Run: headless pygame with SDL's dummy video driver; simulated clock (each Clock.tick advances the game by its frame time, no real sleeping); random seed 0; keys injected as events and as key.get_pressed() state; no mouse input.
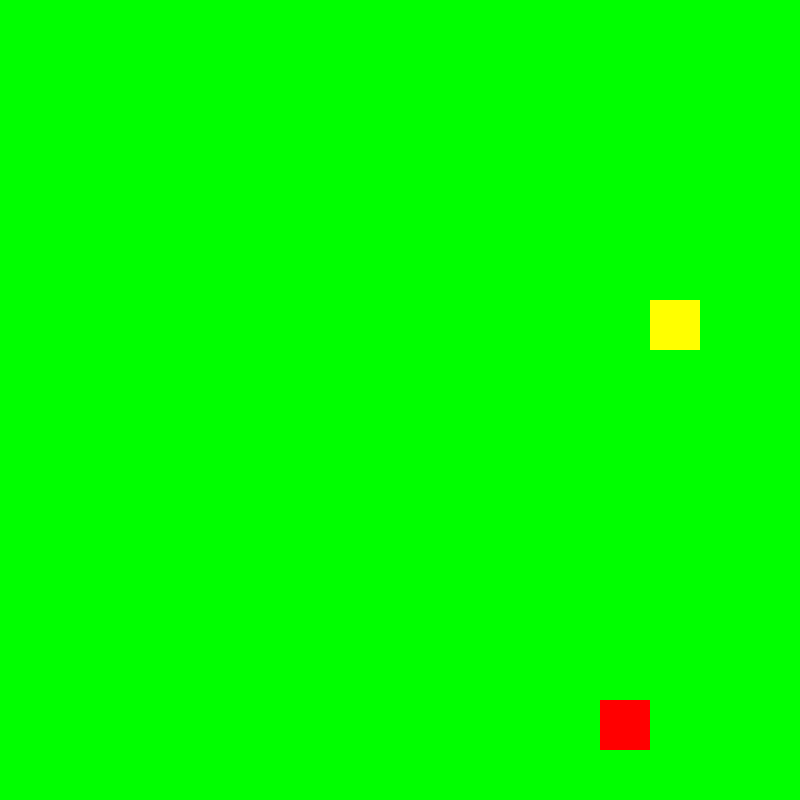
Frame 1 of 4 · flips 1–60 · no input
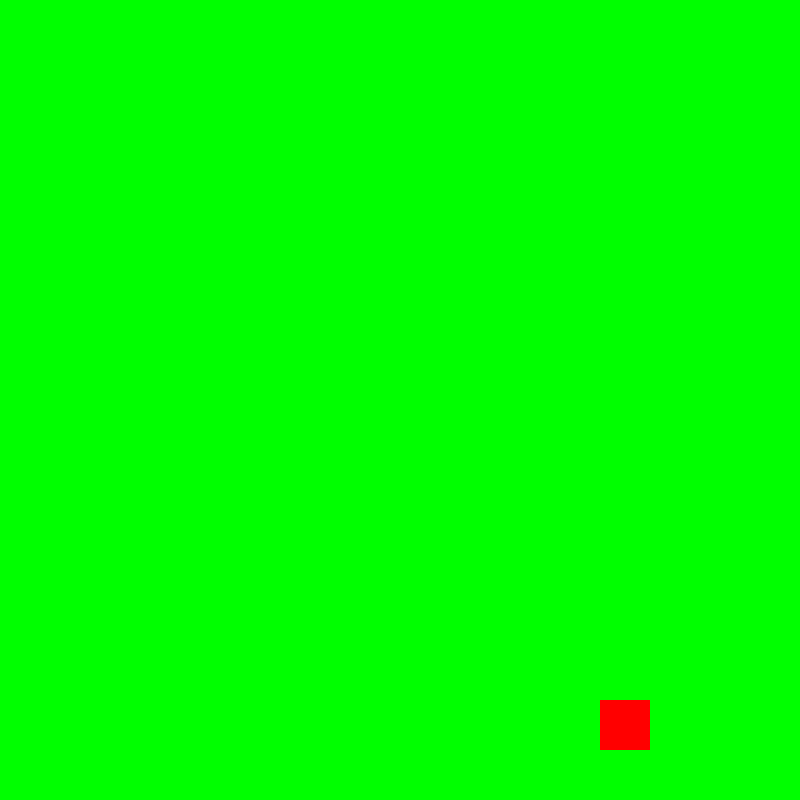
Frame 2 of 4 · flips 61–180 · tapped SPACE, RETURN · held RIGHT (→), D
Frame 3 of 4 · flips 181–300 · held DOWN (↓), S · screen unchanged from frame 2, image omitted
Frame 4 of 4 · flips 301–420 · held LEFT (←), A, UP (↑), W · screen unchanged from frame 3, image omitted

The pygame program that drew these frames:

import pygame
from random import randrange

RES = 800
SIZE = 50

x, y = randrange(0, RES - SIZE, SIZE), randrange(0, RES - SIZE, SIZE)
ananas = randrange(0, RES - SIZE, SIZE), randrange(0, RES - SIZE, SIZE)
lenght = 1
snake = [(x, y)]
dx, dy = 0, 0
fps = 5

pygame.init()
sc = pygame.display.set_mode([RES, RES])
clock = pygame.time.Clock()

while True:
    sc.fill(pygame.Color('green'))
    # drawing snake
    [(pygame.draw.rect(sc, pygame.Color('yellow'), (i, j, SIZE, SIZE))) for i, j in snake]
    pygame.draw.rect(sc, pygame.Color('red'), (*ananas, SIZE, SIZE))
    # snake movement
    x += dx * SIZE
    y += dy * SIZE
    snake.append((x, y))
    snake = snake[-lenght:]
    # eating ananas
    if snake[-1] == ananas:
        ananas = randrange(0, RES, SIZE), randrange(0, RES, SIZE)
        lenght == 1
        fps == 1


    pygame.display.flip()
    clock.tick(fps)

    for event in pygame.event.get():
        if event.type == pygame.QUIT:
            exit()

    # control
    key = pygame.key.get_pressed()
    if key[pygame.K_w]:
        dx, dy = 0, -1
    if key[pygame.K_s]:
        dx, dy = 0, 1
    if key[pygame.K_a]:
        dx, dy = -1, 0
    if key[pygame.K_d]:
        dx, dy = 1, 0
